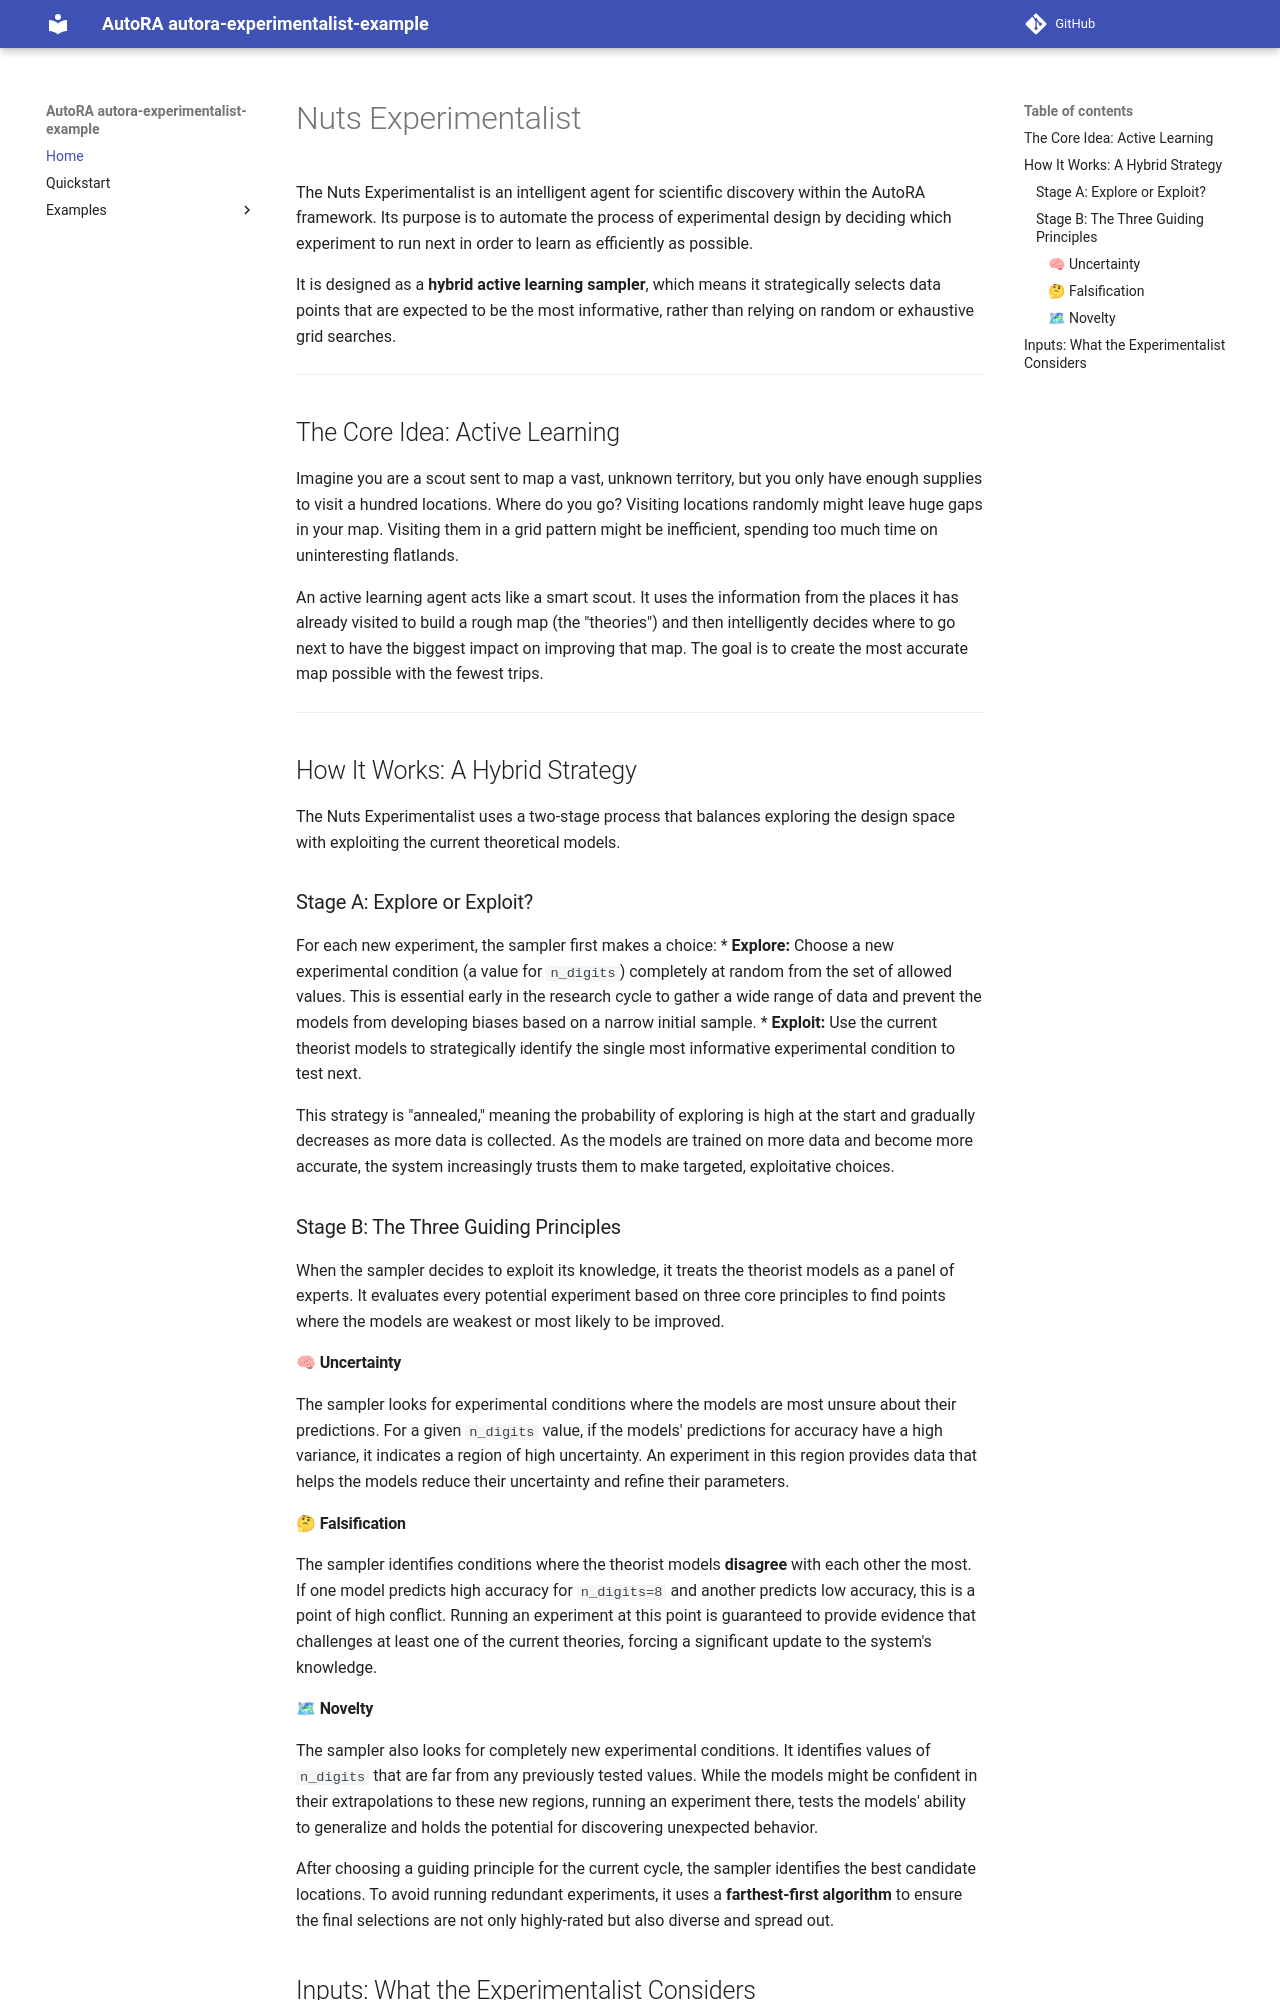

repository: SamHomayouni/autora-experimentalist-challenge-nuts · page: index.html · generator: mkdocs

# Nuts Experimentalist

The Nuts Experimentalist is an intelligent agent for scientific discovery within the AutoRA framework. Its purpose is to automate the process of experimental design by deciding which experiment to run next in order to learn as efficiently as possible.

It is designed as a **hybrid active learning sampler**, which means it strategically selects data points that are expected to be the most informative, rather than relying on random or exhaustive grid searches.

---
## The Core Idea: Active Learning

Imagine you are a scout sent to map a vast, unknown territory, but you only have enough supplies to visit a hundred locations. Where do you go? Visiting locations randomly might leave huge gaps in your map. Visiting them in a grid pattern might be inefficient, spending too much time on uninteresting flatlands.

An active learning agent acts like a smart scout. It uses the information from the places it has already visited to build a rough map (the "theories") and then intelligently decides where to go next to have the biggest impact on improving that map. The goal is to create the most accurate map possible with the fewest trips.



---
## How It Works: A Hybrid Strategy

The Nuts Experimentalist uses a two-stage process that balances exploring the design space with exploiting the current theoretical models.

### Stage A: Explore or Exploit?

For each new experiment, the sampler first makes a choice:
* **Explore:** Choose a new experimental condition (a value for `n_digits`) completely at random from the set of allowed values. This is essential early in the research cycle to gather a wide range of data and prevent the models from developing biases based on a narrow initial sample.
* **Exploit:** Use the current theorist models to strategically identify the single most informative experimental condition to test next.

This strategy is "annealed," meaning the probability of exploring is high at the start and gradually decreases as more data is collected. As the models are trained on more data and become more accurate, the system increasingly trusts them to make targeted, exploitative choices.

### Stage B: The Three Guiding Principles

When the sampler decides to exploit its knowledge, it treats the theorist models as a panel of experts. It evaluates every potential experiment based on three core principles to find points where the models are weakest or most likely to be improved.

#### 🧠 Uncertainty
The sampler looks for experimental conditions where the models are most unsure about their predictions. For a given `n_digits` value, if the models' predictions for accuracy have a high variance, it indicates a region of high uncertainty. An experiment in this region provides data that helps the models reduce their uncertainty and refine their parameters.

#### 🤔 Falsification
The sampler identifies conditions where the theorist models **disagree** with each other the most. If one model predicts high accuracy for `n_digits=8` and another predicts low accuracy, this is a point of high conflict. Running an experiment at this point is guaranteed to provide evidence that challenges at least one of the current theories, forcing a significant update to the system's knowledge.

#### 🗺 Novelty
The sampler also looks for completely new experimental conditions. It identifies values of `n_digits` that are far from any previously tested values. While the models might be confident in their extrapolations to these new regions, running an experiment there, tests the models' ability to generalize and holds the potential for discovering unexpected behavior.

After choosing a guiding principle for the current cycle, the sampler identifies the best candidate locations. To avoid running redundant experiments, it uses a **farthest-first algorithm** to ensure the final selections are not only highly-rated but also diverse and spread out.
